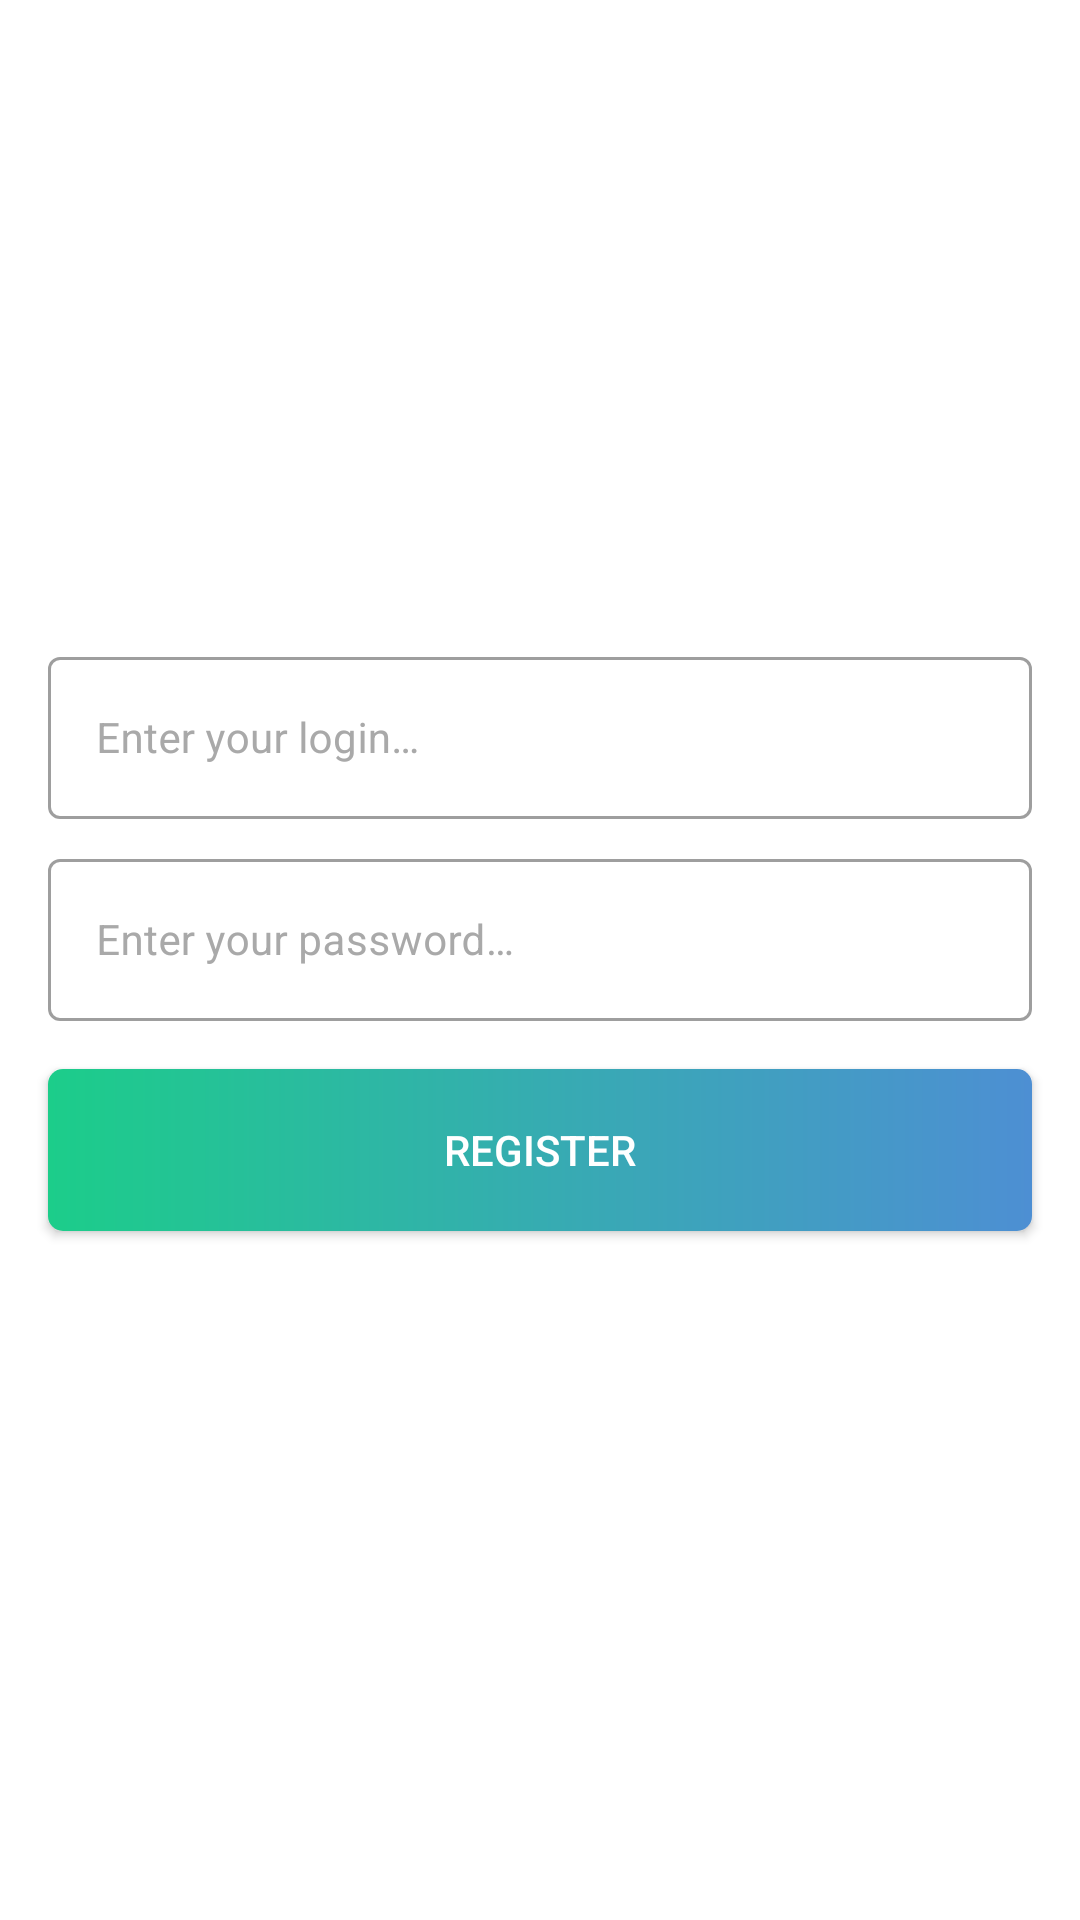

This screen was rendered from an Android layout file. Write that file and the resources it references.
<!-- AndroidManifest.xml: activity theme LoginPage -->
<!-- res/layout/activity_register.xml -->
<?xml version="1.0" encoding="utf-8"?>
<androidx.constraintlayout.widget.ConstraintLayout xmlns:android="http://schemas.android.com/apk/res/android"
    xmlns:app="http://schemas.android.com/apk/res-auto"
    xmlns:tools="http://schemas.android.com/tools"
    android:id="@+id/registerPage"
    android:layout_width="match_parent"
    android:layout_height="match_parent"
    android:background="?attr/colorBackgroundFloating"
    android:fitsSystemWindows="true"
    android:windowSoftInputMode="adjustResize"
    tools:context=".RegisterActivity">

    <ImageView
        android:id="@+id/signin_icon"
        android:layout_width="0dp"
        android:layout_height="0dp"
        android:layout_marginStart="142dp"
        android:layout_marginEnd="142dp"
        app:layout_constraintBottom_toTopOf="@id/dataContainer"
        app:layout_constraintEnd_toEndOf="parent"
        app:layout_constraintStart_toStartOf="parent"
        app:layout_constraintTop_toTopOf="parent"
        app:srcCompat="@drawable/register"
        android:contentDescription="@string/register_icon" />

    <LinearLayout
        android:id="@+id/dataContainer"
        android:layout_width="match_parent"
        android:layout_height="wrap_content"
        android:gravity="center"
        android:orientation="vertical"
        app:layout_constraintBottom_toBottomOf="parent"
        app:layout_constraintEnd_toEndOf="parent"
        app:layout_constraintStart_toStartOf="parent"
        app:layout_constraintTop_toTopOf="parent">

        <com.google.android.material.textfield.TextInputLayout
            android:id="@+id/loginRegisterField"
            style="@style/Widget.MaterialComponents.TextInputLayout.OutlinedBox"
            android:layout_width="match_parent"
            android:layout_height="wrap_content"
            android:layout_marginStart="16dp"
            android:layout_marginEnd="16dp"
            android:background="@null"
            android:gravity="center|center_horizontal|center_vertical"
            android:paddingBottom="8dp"
            android:textColorHint="@color/gray"
            app:hintAnimationEnabled="true"
            app:passwordToggleTint="@color/colorAccent">


            <com.google.android.material.textfield.TextInputEditText
                android:id="@+id/registerLogin"
                android:layout_width="match_parent"
                android:layout_height="wrap_content"
                android:layout_gravity="center"
                android:drawableStart="@drawable/ic_account_adaptive"
                android:drawablePadding="12dp"
                android:elegantTextHeight="false"
                android:hint="@string/loginHint"
                android:maxLines="1"
                android:minHeight="54dp"
                android:paddingTop="12dp"
                android:paddingBottom="12dp"
                android:scrollbarAlwaysDrawHorizontalTrack="false"
                android:selectAllOnFocus="false"
                android:singleLine="true"
                android:textColor="@color/colorAccent"
                android:textColorHint="@color/colorAccent"
                android:textSize="14sp" />

        </com.google.android.material.textfield.TextInputLayout>

        <com.google.android.material.textfield.TextInputLayout
            android:id="@+id/passwdRegisterField"
            style="@style/Widget.MaterialComponents.TextInputLayout.OutlinedBox"
            android:layout_width="match_parent"
            android:layout_height="wrap_content"
            android:layout_marginStart="16dp"
            android:layout_marginEnd="16dp"
            android:background="@null"
            android:gravity="center|center_horizontal|center_vertical"
            android:paddingBottom="16dp"
            android:textColorHint="@color/gray"
            app:hintAnimationEnabled="true"
            app:passwordToggleTint="@color/colorAccent">

            <com.google.android.material.textfield.TextInputEditText
                android:id="@+id/registerPasswd"
                android:layout_width="match_parent"
                android:layout_height="wrap_content"
                android:layout_gravity="center"
                android:drawableStart="@drawable/ic_account_adaptive"
                android:drawablePadding="12dp"
                android:elegantTextHeight="false"
                android:hint="@string/passwordHint"
                android:maxLines="1"
                android:minHeight="54dp"
                android:paddingTop="12dp"
                android:paddingBottom="12dp"
                android:scrollbarAlwaysDrawHorizontalTrack="false"
                android:selectAllOnFocus="false"
                android:singleLine="true"
                android:textColor="@color/colorAccent"
                android:textColorHint="@color/colorAccent"
                android:textSize="14sp" />

        </com.google.android.material.textfield.TextInputLayout>

        <Button
            android:id="@+id/reg_btn"
            android:layout_width="match_parent"
            android:layout_height="54dp"
            android:layout_marginStart="16dp"
            android:layout_marginEnd="16dp"
            android:layout_marginBottom="16dp"
            android:background="@drawable/btn_style"
            android:text="@string/register"
            android:textColor="@android:color/white"
            android:textSize="14sp" />
    </LinearLayout>


</androidx.constraintlayout.widget.ConstraintLayout>
<!-- resources referenced by this layout -->
<resources>
  <color name="colorAccent">#1CCD8A</color>
  <color name="gray">#A9A9A9</color>
  <!-- drawable btn_style (drawable) -->
  <?xml version="1.0" encoding="utf-8"?>
  <shape xmlns:android="http://schemas.android.com/apk/res/android"
      android:shape="rectangle">
      <corners android:radius="5dp" />
      <gradient
          android:startColor="@color/colorAccent"
          android:centerColor="#36ACB1"
          android:endColor="@color/colorPrimarySecond"
          android:angle="360" />
  </shape>
  <string name="loginHint">Enter your login…</string>
  <string name="passwordHint">Enter your password…</string>
  <string name="register">Register</string>
  <string name="register_icon">Register icon</string>
  <style name="LoginPage" parent="AppTheme">
          <item name="windowActionBar">false</item>
          <item name="windowNoTitle">true</item>
          <item name="android:statusBarColor">?attr/colorBackgroundFloating</item>
          <item name="android:navigationBarColor">?attr/colorBackgroundFloating</item>
      </style>
  <color name="colorPrimarySecond">#4D8FD3</color>
  <style name="AppTheme" parent="Theme.MaterialComponents.DayNight.NoActionBar.Bridge">
          <item name="colorPrimary">@color/colorPrimary</item>
          <item name="colorPrimaryDark">@color/colorPrimaryDark</item>
          <item name="colorAccent">@color/colorAccent</item>
          <item name="android:navigationBarColor">@android:color/white</item>
          <item name="android:fontFamily">@font/regular</item>
      </style>
  <color name="colorPrimary">#1CCD8A</color>
  <color name="colorPrimaryDark">#37474f</color>
</resources>
